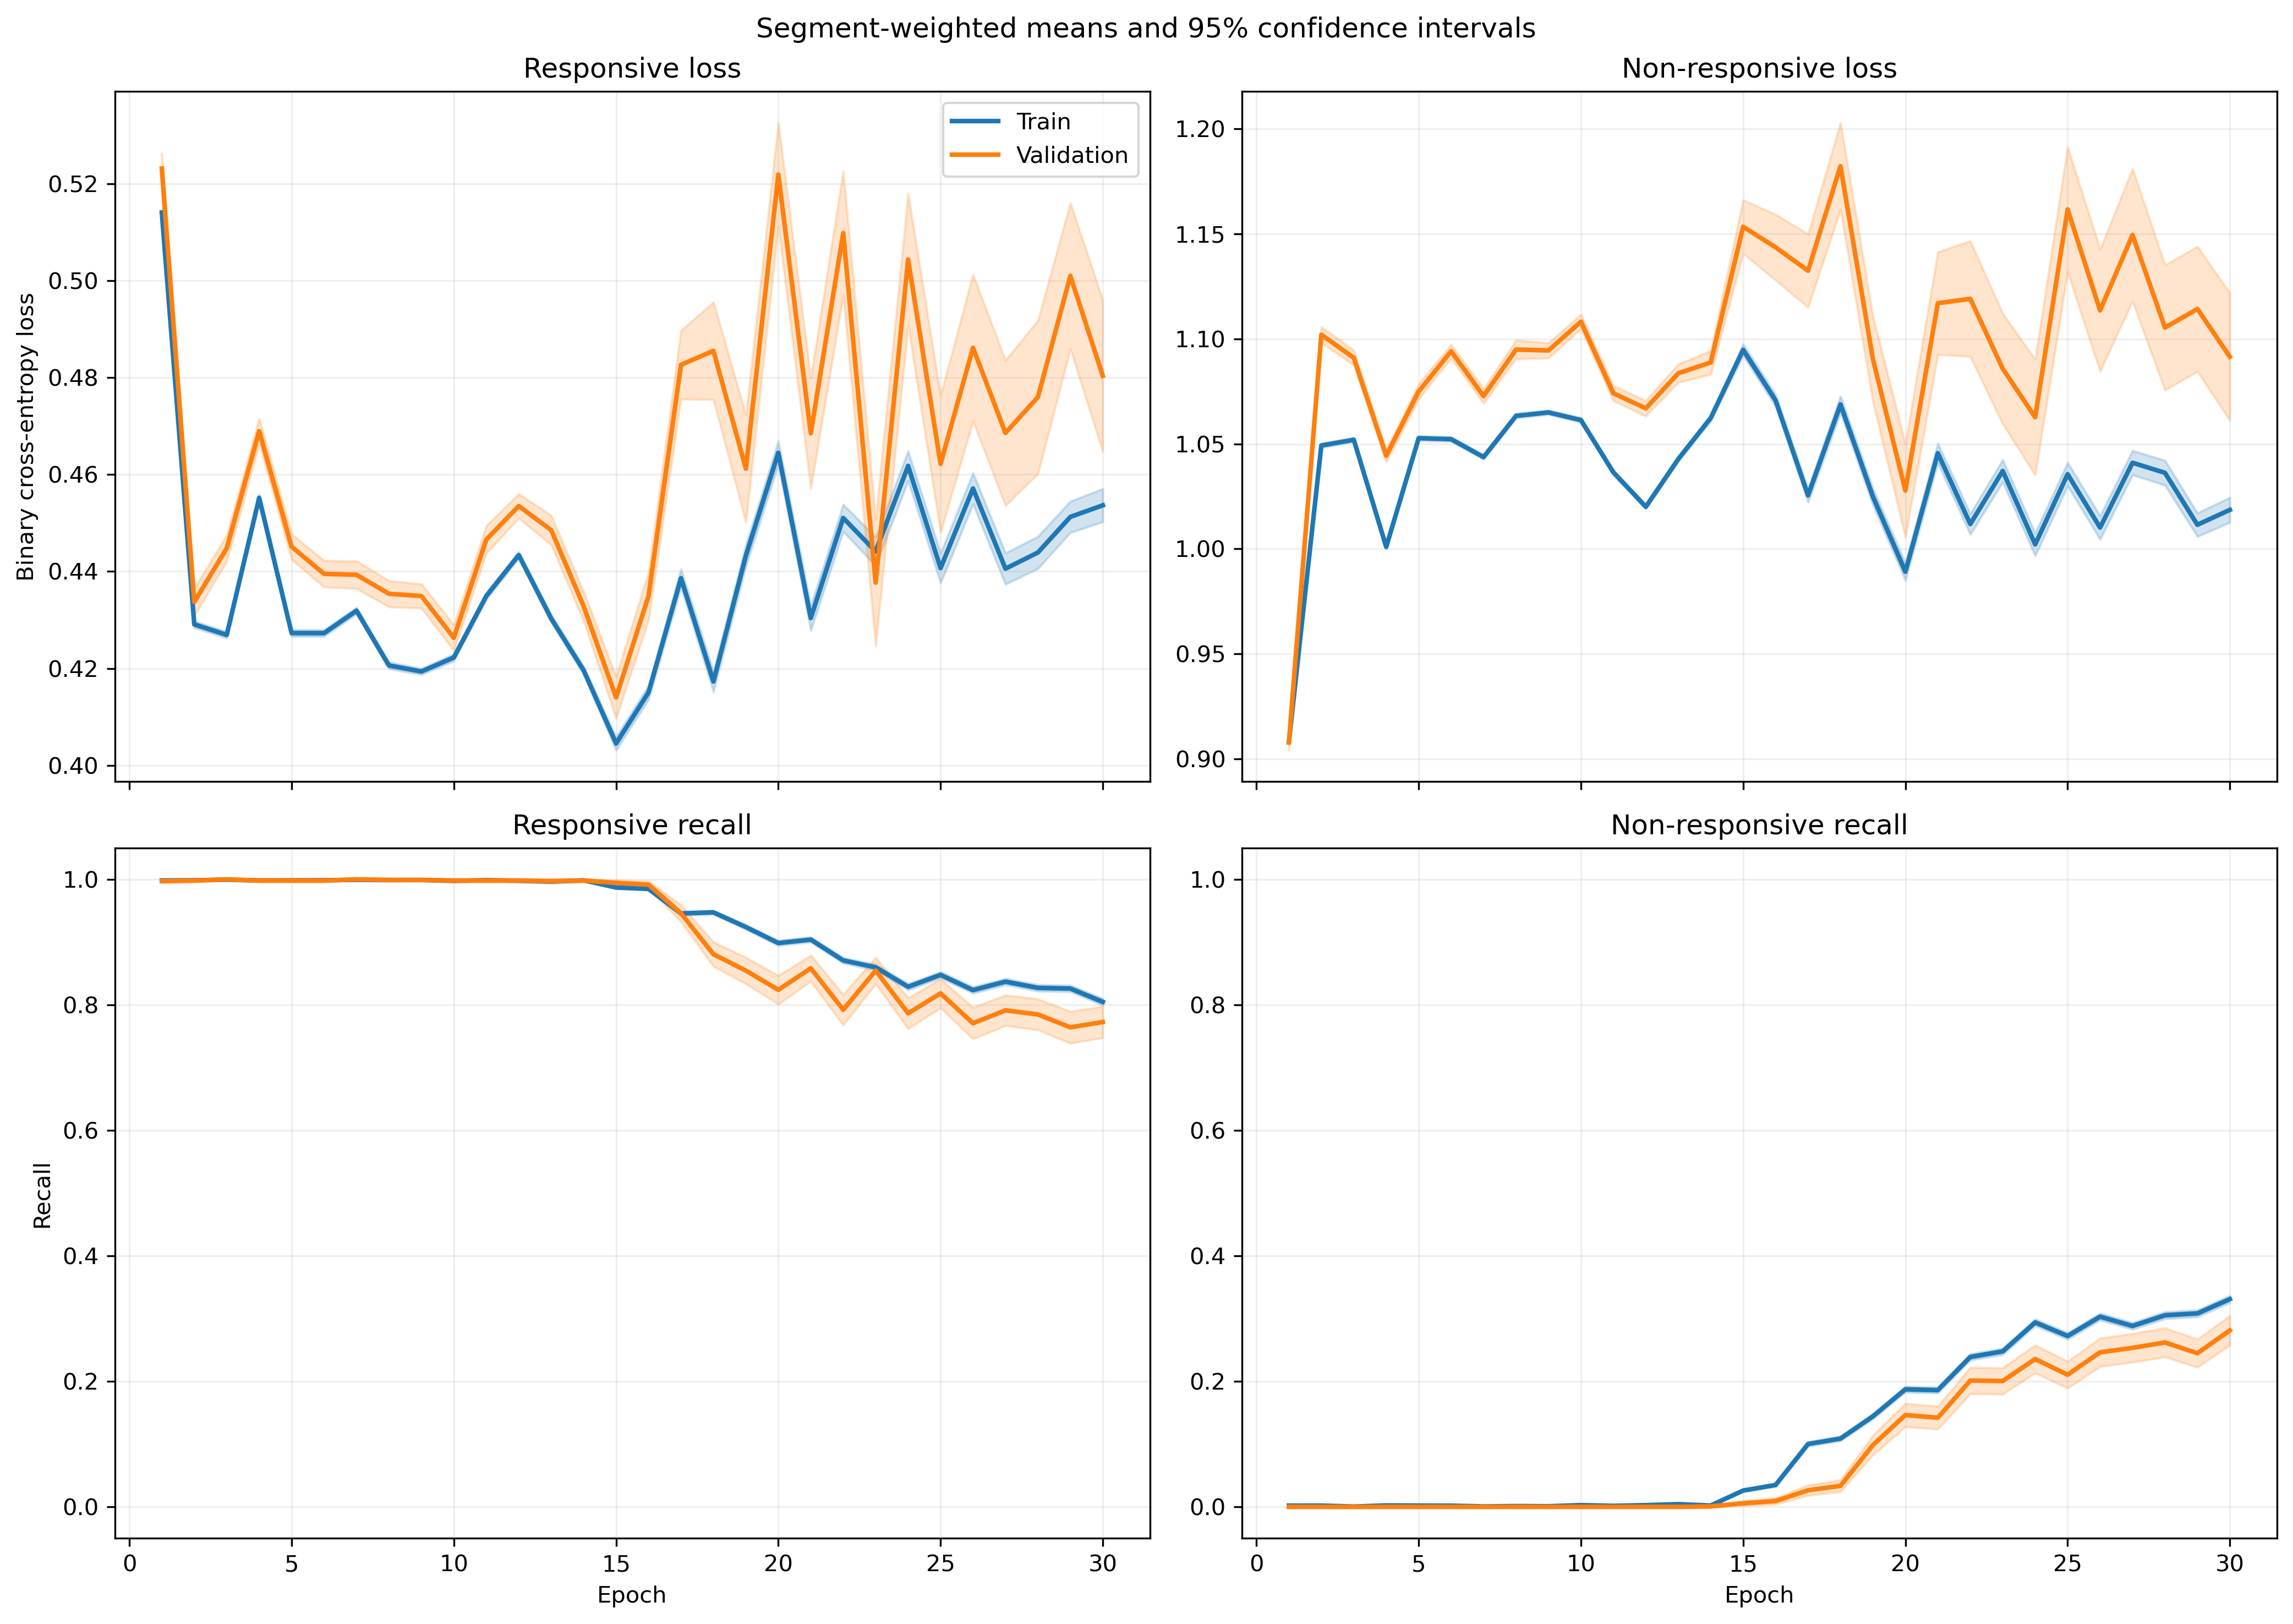

Values plotted in this chart, from the file beside it:
fold, epoch, split, r_loss, r_loss_count, r_loss_sum, r_loss_sum_sq, r_recall, r_recall_count, r_recall_sum, r_recall_sum_sq, nr_loss, nr_loss_count, nr_loss_sum, nr_loss_sum_sq, nr_recall, nr_recall_count, nr_recall_sum, nr_recall_sum_sq
1, 1, train, 0.5153, 1063, 547.8, 285.2, 0.9981, 1063, 1061, 1061, 0.906, 1401, 1269, 1158, 0.0007138, 1401, 1.0, 1.0
1, 1, validation, 0.52, 10, 5.2, 2.727, 1.0, 10, 10.0, 10.0, , 0, 0.0, 0.0, , 0, 0.0, 0.0
1, 2, train, 0.4503, 1063, 478.6, 217, 1.0, 1063, 1063, 1063, 1.011, 1401, 1416, 1437, 0.0, 1401, 0.0, 0.0
1, 2, validation, 0.4535, 10, 4.535, 2.068, 1.0, 10, 10.0, 10.0, , 0, 0.0, 0.0, , 0, 0.0, 0.0
1, 3, train, 0.4539, 1063, 482.5, 221.8, 1.0, 1063, 1063, 1063, 1.004, 1401, 1407, 1423, 0.0, 1401, 0.0, 0.0
1, 3, validation, 0.4596, 10, 4.596, 2.133, 1.0, 10, 10.0, 10.0, , 0, 0.0, 0.0, , 0, 0.0, 0.0
1, 4, train, 0.4864, 1063, 517, 254, 1.0, 1063, 1063, 1063, 0.9496, 1401, 1330, 1271, 0.0, 1401, 0.0, 0.0
1, 4, validation, 0.4924, 10, 4.924, 2.442, 1.0, 10, 10.0, 10.0, , 0, 0.0, 0.0, , 0, 0.0, 0.0
1, 5, train, 0.4491, 1063, 477.4, 216.6, 1.0, 1063, 1063, 1063, 1.012, 1401, 1417, 1442, 0.0, 1401, 0.0, 0.0
1, 5, validation, 0.4565, 10, 4.565, 2.1, 1.0, 10, 10.0, 10.0, , 0, 0.0, 0.0, , 0, 0.0, 0.0
1, 6, train, 0.457, 1063, 485.8, 223.2, 1.0, 1063, 1063, 1063, 0.9977, 1401, 1398, 1399, 0.0, 1401, 0.0, 0.0
1, 6, validation, 0.463, 10, 4.63, 2.151, 1.0, 10, 10.0, 10.0, , 0, 0.0, 0.0, , 0, 0.0, 0.0
1, 7, train, 0.48, 1063, 510.2, 246.7, 1.0, 1063, 1063, 1063, 0.9589, 1401, 1343, 1294, 0.0, 1401, 0.0, 0.0
1, 7, validation, 0.4873, 10, 4.873, 2.386, 1.0, 10, 10.0, 10.0, , 0, 0.0, 0.0, , 0, 0.0, 0.0
1, 8, train, 0.4518, 1063, 480.3, 218.4, 1.0, 1063, 1063, 1063, 1.006, 1401, 1409, 1422, 0.0, 1401, 0.0, 0.0
1, 8, validation, 0.459, 10, 4.59, 2.115, 1.0, 10, 10.0, 10.0, , 0, 0.0, 0.0, , 0, 0.0, 0.0
1, 9, train, 0.4492, 1063, 477.5, 216.8, 1.0, 1063, 1063, 1063, 1.01, 1401, 1415, 1436, 0.0, 1401, 0.0, 0.0
1, 9, validation, 0.4585, 10, 4.585, 2.115, 1.0, 10, 10.0, 10.0, , 0, 0.0, 0.0, , 0, 0.0, 0.0
1, 10, train, 0.4677, 1063, 497.1, 234.7, 1.0, 1063, 1063, 1063, 0.9773, 1401, 1369, 1345, 0.0, 1401, 0.0, 0.0
1, 10, validation, 0.478, 10, 4.78, 2.296, 1.0, 10, 10.0, 10.0, , 0, 0.0, 0.0, , 0, 0.0, 0.0
1, 11, train, 0.4853, 1063, 515.9, 251.3, 1.0, 1063, 1063, 1063, 0.9487, 1401, 1329, 1264, 0.0, 1401, 0.0, 0.0
1, 11, validation, 0.4945, 10, 4.945, 2.45, 1.0, 10, 10.0, 10.0, , 0, 0.0, 0.0, , 0, 0.0, 0.0
1, 12, train, 0.4716, 1063, 501.3, 238.2, 1.0, 1063, 1063, 1063, 0.9686, 1401, 1357, 1320, 0.0, 1401, 0.0, 0.0
1, 12, validation, 0.4846, 10, 4.846, 2.356, 1.0, 10, 10.0, 10.0, , 0, 0.0, 0.0, , 0, 0.0, 0.0
1, 13, train, 0.4206, 1063, 447.1, 190.8, 1.0, 1063, 1063, 1063, 1.055, 1401, 1478, 1570, 0.0, 1401, 0.0, 0.0
1, 13, validation, 0.4386, 10, 4.386, 1.935, 1.0, 10, 10.0, 10.0, , 0, 0.0, 0.0, , 0, 0.0, 0.0
1, 14, train, 0.4979, 1063, 529.2, 267.6, 1.0, 1063, 1063, 1063, 0.9176, 1401, 1286, 1192, 0.002855, 1401, 4.0, 4.0
1, 14, validation, 0.5247, 10, 5.247, 2.768, 1.0, 10, 10.0, 10.0, , 0, 0.0, 0.0, , 0, 0.0, 0.0
1, 15, train, 0.4044, 1063, 429.9, 222.3, 0.8843, 1063, 940.0, 940.0, 1.102, 1401, 1543, 2001, 0.2355, 1401, 330.0, 330.0
1, 15, validation, 0.5565, 10, 5.565, 3.375, 0.7, 10, 7.0, 7.0, , 0, 0.0, 0.0, , 0, 0.0, 0.0
1, 16, train, 0.4156, 1063, 441.8, 217, 0.9219, 1063, 980.0, 980.0, 1.064, 1401, 1491, 1783, 0.1913, 1401, 268.0, 268.0
1, 16, validation, 0.5311, 10, 5.311, 3.021, 0.8, 10, 8.0, 8.0, , 0, 0.0, 0.0, , 0, 0.0, 0.0
1, 17, train, 0.5655, 1063, 601.1, 381.8, 0.7234, 1063, 769.0, 769.0, 0.8279, 1401, 1160, 1107, 0.419, 1401, 587.0, 587.0
1, 17, validation, 0.7049, 10, 7.049, 5.098, 0.5, 10, 5.0, 5.0, , 0, 0.0, 0.0, , 0, 0.0, 0.0
1, 18, train, 0.5528, 1063, 587.6, 377.7, 0.7121, 1063, 757.0, 757.0, 0.8553, 1401, 1198, 1227, 0.4347, 1401, 609.0, 609.0
1, 18, validation, 0.7146, 10, 7.146, 5.28, 0.5, 10, 5.0, 5.0, , 0, 0.0, 0.0, , 0, 0.0, 0.0
1, 19, train, 0.4457, 1063, 473.8, 257.8, 0.8561, 1063, 910.0, 910.0, 1.017, 1401, 1425, 1697, 0.2727, 1401, 382.0, 382.0
1, 19, validation, 0.5912, 10, 5.912, 3.762, 0.8, 10, 8.0, 8.0, , 0, 0.0, 0.0, , 0, 0.0, 0.0
1, 20, train, 0.4765, 1063, 506.5, 286.4, 0.8316, 1063, 884.0, 884.0, 0.9542, 1401, 1337, 1486, 0.3012, 1401, 422.0, 422.0
1, 20, validation, 0.6267, 10, 6.267, 4.157, 0.6, 10, 6.0, 6.0, , 0, 0.0, 0.0, , 0, 0.0, 0.0
1, 21, train, 0.4177, 1063, 444, 249, 0.8344, 1063, 887.0, 887.0, 1.086, 1401, 1522, 2028, 0.3034, 1401, 425.0, 425.0
1, 21, validation, 0.6053, 10, 6.053, 4.098, 0.6, 10, 6.0, 6.0, , 0, 0.0, 0.0, , 0, 0.0, 0.0
1, 22, train, 0.4142, 1063, 440.3, 249.2, 0.825, 1063, 877.0, 877.0, 1.104, 1401, 1547, 2102, 0.3084, 1401, 432.0, 432.0
1, 22, validation, 0.5992, 10, 5.992, 4.082, 0.6, 10, 6.0, 6.0, , 0, 0.0, 0.0, , 0, 0.0, 0.0
1, 23, train, 0.5437, 1063, 578, 384.3, 0.683, 1063, 726.0, 726.0, 0.8785, 1401, 1231, 1366, 0.4739, 1401, 664.0, 664.0
1, 23, validation, 0.7476, 10, 7.476, 5.824, 0.3, 10, 3.0, 3.0, , 0, 0.0, 0.0, , 0, 0.0, 0.0
1, 24, train, 0.4827, 1063, 513.2, 327.2, 0.7385, 1063, 785.0, 785.0, 0.9842, 1401, 1379, 1744, 0.4033, 1401, 565.0, 565.0
1, 24, validation, 0.7111, 10, 7.111, 5.415, 0.5, 10, 5.0, 5.0, , 0, 0.0, 0.0, , 0, 0.0, 0.0
1, 25, train, 0.4784, 1063, 508.5, 312.1, 0.7601, 1063, 808.0, 808.0, 0.9652, 1401, 1352, 1621, 0.3776, 1401, 529.0, 529.0
1, 25, validation, 0.6879, 10, 6.879, 5.094, 0.5, 10, 5.0, 5.0, , 0, 0.0, 0.0, , 0, 0.0, 0.0
1, 26, train, 0.5102, 1063, 542.4, 350.1, 0.73, 1063, 776.0, 776.0, 0.916, 1401, 1283, 1468, 0.4176, 1401, 585.0, 585.0
1, 26, validation, 0.7289, 10, 7.289, 5.693, 0.5, 10, 5.0, 5.0, , 0, 0.0, 0.0, , 0, 0.0, 0.0
1, 27, train, 0.4492, 1063, 477.5, 308, 0.7582, 1063, 806.0, 806.0, 1.043, 1401, 1461, 1980, 0.3819, 1401, 535.0, 535.0
1, 27, validation, 0.7074, 10, 7.074, 5.664, 0.5, 10, 5.0, 5.0, , 0, 0.0, 0.0, , 0, 0.0, 0.0
1, 28, train, 0.5572, 1063, 592.3, 428.1, 0.6397, 1063, 680.0, 680.0, 0.8626, 1401, 1209, 1393, 0.5282, 1401, 740.0, 740.0
1, 28, validation, 0.8263, 10, 8.263, 7.182, 0.3, 10, 3.0, 3.0, , 0, 0.0, 0.0, , 0, 0.0, 0.0
1, 29, train, 0.4665, 1063, 495.9, 313.2, 0.7498, 1063, 797.0, 797.0, 0.989, 1401, 1386, 1754, 0.399, 1401, 559.0, 559.0
1, 29, validation, 0.7098, 10, 7.098, 5.515, 0.5, 10, 5.0, 5.0, , 0, 0.0, 0.0, , 0, 0.0, 0.0
1, 30, train, 0.5076, 1063, 539.6, 387.5, 0.6933, 1063, 737.0, 737.0, 0.9577, 1401, 1342, 1762, 0.4868, 1401, 682.0, 682.0
1, 30, validation, 0.8158, 10, 8.158, 7.126, 0.4, 10, 4.0, 4.0, , 0, 0.0, 0.0, , 0, 0.0, 0.0
... 1,140 more rows
